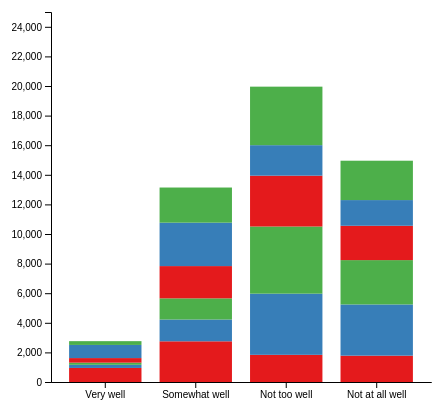
D3 v4 page, settled after 360 driven frames (6 s of simulated time); the page loaded 1 data file(s).



var margin = {top: 10, right: 30, bottom: 20, left: 50},
    width = 460 - margin.left - margin.right,
    height = 400 - margin.top - margin.bottom;

var svg = d3.select("#demographic")
  .append("svg")
    .attr("width", width + margin.left + margin.right)
    .attr("height", height + margin.top + margin.bottom)
  .append("g")
    .attr("transform",
          "translate(" + margin.left + "," + margin.top + ")");
// Parse the Data
d3.csv("DEMOGRAPHIC_CONSIDERATION.csv", function(data) {

 var subgroups = data.columns.slice(1)
 var groups = d3.map(data, function(d){return(d.SCORE)}).keys()

//X AXIS
 var x = d3.scaleBand()
      .domain(groups)
      .range([0, width])
      .padding([0.2])
  svg.append("g")
    .attr("transform", "translate(0," + height + ")")
    .call(d3.axisBottom(x).tickSizeOuter(0));

    //Y AXIS
  var y = d3.scaleLinear()
    .domain([0, 25000])
    .range([ height, 0 ]);
  svg.append("g")
    .call(d3.axisLeft(y));
  var color = d3.scaleOrdinal()
    .domain(subgroups)
    .range(['#e41a1c','#377eb8','#4daf4a'])

    var stackedData = d3.stack()
    .keys(subgroups)
    (data)
    
      svg.append("g")
    .selectAll("g")
    // Enter in the stack data = loop key per key = group per group
    .data(stackedData)
    .enter().append("g")
      .attr("fill", function(d) { return color(d.key); })
      .selectAll("rect")
      // enter a second time = loop subgroup per subgroup to add all rectangles
      .data(function(d) { return d; })
      .enter().append("rect")
        .attr("x", function(d) { return x(d.data.SCORE); })
        .attr("y", function(d) { return y(d[1]); })
        .attr("height", function(d) { return y(d[0]) - y(d[1]); })
        .attr("width",x.bandwidth())
})

 

### data: DEMOGRAPHIC_CONSIDERATION.csv
?SCORE, WHITE ADULTS, BLACK ADULTS, HISPANIC ADULTS, ASIAN ADULTS, MEN, WOMEN
Very well, 950, 213, 146, 307, 889, 255
Somewhat well, 2750, 1472, 1430, 2180, 2934, 2374
Not too well, 1836, 4134, 4536, 3435, 2061, 3954
Not at all well, 1780, 3460, 2996, 2320, 1736, 2660